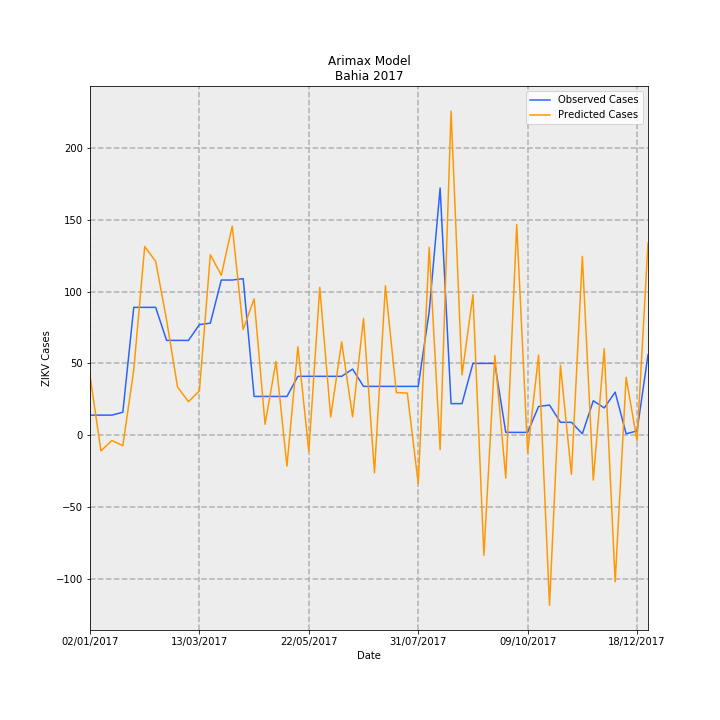

The table this chart was drawn from, first rows:
Date, predictions_incidence, observed_incidence, Predicted Cases, Observed Cases, error
02/01/2017, 0.2706, 0.09124, 41.53, 14.0, -27.53
09/01/2017, -0.07111, 0.09124, -10.91, 14.0, 24.91
16/01/2017, -0.02383, 0.09124, -3.656, 14.0, 17.66
23/01/2017, -0.0473, 0.1043, -7.258, 16.0, 23.26
30/01/2017, 0.2965, 0.58, 45.49, 89.0, 43.51
06/02/2017, 0.856, 0.58, 131.4, 89.0, -42.35
13/02/2017, 0.7887, 0.58, 121, 89.0, -32.02
20/02/2017, 0.5224, 0.4301, 80.16, 66.0, -14.16
27/02/2017, 0.2186, 0.4301, 33.55, 66.0, 32.45
06/03/2017, 0.152, 0.4301, 23.32, 66.0, 42.68
13/03/2017, 0.2015, 0.5018, 30.92, 77.0, 46.08
20/03/2017, 0.8186, 0.5083, 125.6, 78.0, -47.6
27/03/2017, 0.7256, 0.7038, 111.3, 108, -3.346
03/04/2017, 0.9487, 0.7038, 145.6, 108, -37.57
10/04/2017, 0.4797, 0.7104, 73.6, 109.0, 35.4
17/04/2017, 0.6185, 0.176, 94.91, 27, -67.91
24/04/2017, 0.04966, 0.176, 7.62, 27, 19.38
01/05/2017, 0.3349, 0.176, 51.39, 27, -24.39
08/05/2017, -0.1399, 0.176, -21.47, 27, 48.47
15/05/2017, 0.4011, 0.2672, 61.55, 41, -20.55
22/05/2017, -0.07355, 0.2672, -11.29, 41, 52.29
29/05/2017, 0.6707, 0.2672, 102.9, 41, -61.92
05/06/2017, 0.08285, 0.2672, 12.71, 41, 28.29
12/06/2017, 0.4233, 0.2672, 64.95, 41, -23.95
19/06/2017, 0.08347, 0.2998, 12.81, 46.0, 33.19
26/06/2017, 0.5296, 0.2216, 81.26, 34.0, -47.26
03/07/2017, -0.1705, 0.2216, -26.17, 34.0, 60.17
10/07/2017, 0.6777, 0.2216, 104, 34.0, -70
17/07/2017, 0.1935, 0.2216, 29.69, 34.0, 4.31
24/07/2017, 0.1911, 0.2216, 29.33, 34.0, 4.673
31/07/2017, -0.2189, 0.2216, -33.59, 34.0, 67.59
07/08/2017, 0.8523, 0.5605, 130.8, 86.0, -44.78
14/08/2017, -0.06548, 1.121, -10.05, 172.0, 182
21/08/2017, 1.47, 0.1434, 225.6, 22.0, -203.6
28/08/2017, 0.2738, 0.1434, 42.01, 22.0, -20.01
04/09/2017, 0.6378, 0.3259, 97.86, 50.0, -47.86
11/09/2017, -0.5443, 0.3259, -83.52, 50.0, 133.5
18/09/2017, 0.3619, 0.3259, 55.54, 50.0, -5.537
25/09/2017, -0.194, 0.01303, -29.77, 2.0, 31.77
02/10/2017, 0.9555, 0.01303, 146.6, 2.0, -144.6
09/10/2017, -0.07834, 0.01303, -12.02, 2.0, 14.02
16/10/2017, 0.3637, 0.1303, 55.81, 20.0, -35.81
23/10/2017, -0.7712, 0.1369, -118.3, 21.0, 139.3
30/10/2017, 0.3172, 0.05865, 48.68, 9.0, -39.68
06/11/2017, -0.1773, 0.05865, -27.2, 9.0, 36.2
13/11/2017, 0.811, 0.006517, 124.4, 1.0, -123.4
20/11/2017, -0.2036, 0.1564, -31.24, 24.0, 55.24
27/11/2017, 0.392, 0.1238, 60.15, 19.0, -41.15
04/12/2017, -0.6648, 0.1955, -102, 30, 132
11/12/2017, 0.2627, 0.006517, 40.31, 1.0, -39.31
18/12/2017, -0.02502, 0.01955, -3.839, 3.0, 6.839
25/12/2017, 0.8717, 0.365, 133.8, 56.0, -77.76
